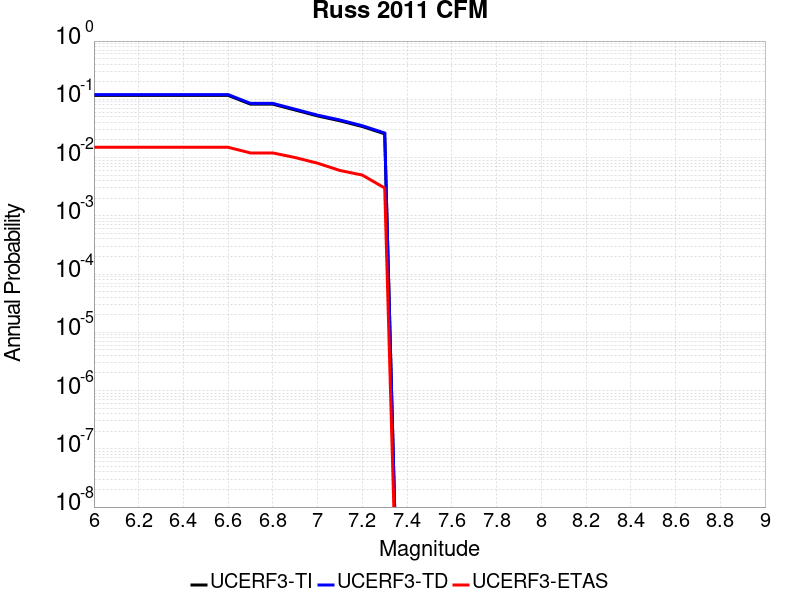

Values plotted in this chart, from the file beside it:
Magnitude, UCERF3-TI Prob, UCERF3-TD Prob, UCERF3-ETAS Prob
6.0, 0.1168, 0.1205, 0.015
6.1, 0.1168, 0.1205, 0.015
6.2, 0.1168, 0.1205, 0.015
6.3, 0.1168, 0.1205, 0.015
6.4, 0.1168, 0.1205, 0.015
6.5, 0.1168, 0.1205, 0.015
6.6, 0.1168, 0.1205, 0.015
6.7, 0.08257, 0.08514, 0.012
6.8, 0.08257, 0.08514, 0.012
6.9, 0.06544, 0.06748, 0.01
7.0, 0.05184, 0.05346, 0.008
7.1, 0.04276, 0.04412, 0.006
7.2, 0.0341, 0.03521, 0.005
7.3, 0.02552, 0.02638, 0.003
